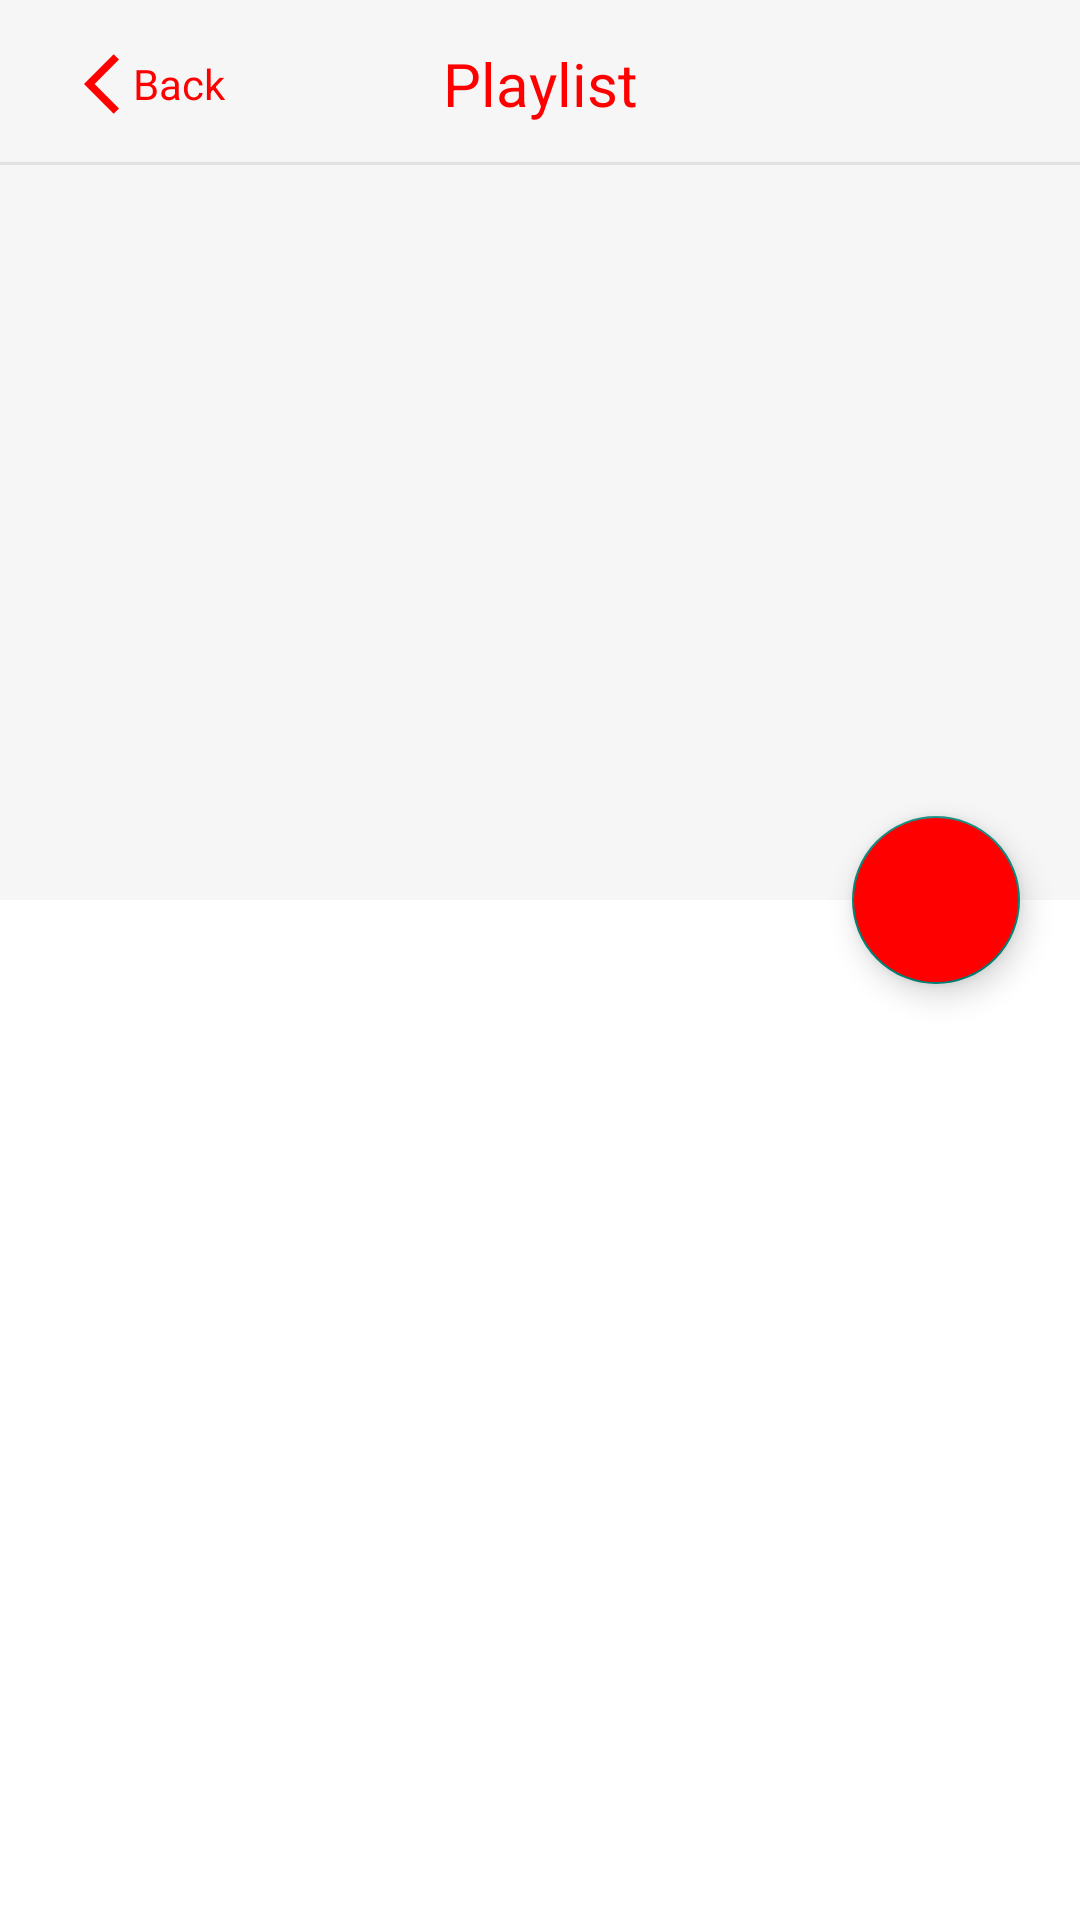

The Android layout XML behind this screen, and the referenced resources:
<!-- AndroidManifest.xml: activity theme Theme.YoutubeApi.NoActionBar -->
<!-- res/layout/activity_playlist_item.xml -->
<?xml version="1.0" encoding="utf-8"?>
<androidx.constraintlayout.widget.ConstraintLayout xmlns:android="http://schemas.android.com/apk/res/android"
    xmlns:app="http://schemas.android.com/apk/res-auto"
    android:layout_width="match_parent"
    android:layout_height="match_parent">

    <FrameLayout
        android:id="@+id/containerNoInternet"
        android:layout_width="match_parent"
        android:visibility="gone"
        android:layout_height="match_parent">

        <include
            android:id="@+id/includeNoInternet"
            layout="@layout/include_no_internet" />

    </FrameLayout>

    <androidx.coordinatorlayout.widget.CoordinatorLayout
        android:id="@+id/containerContent"
        android:layout_width="match_parent"
        android:layout_height="match_parent"
        android:background="@android:color/background_light"
        android:fitsSystemWindows="true">

        <com.google.android.material.appbar.AppBarLayout
            android:id="@+id/main.appbar"
            android:layout_width="match_parent"
            android:layout_height="300dp"
            android:fitsSystemWindows="true"
            android:theme="@style/ThemeOverlay.AppCompat.Dark.ActionBar">

            <com.google.android.material.appbar.CollapsingToolbarLayout
                android:id="@+id/main.collapsing"
                android:layout_width="match_parent"
                android:layout_height="match_parent"
                android:background="@color/light_gray"
                android:fitsSystemWindows="true"
                app:expandedTitleMarginEnd="64dp"
                app:expandedTitleMarginStart="48dp"
                app:layout_scrollFlags="scroll|exitUntilCollapsed">

                <LinearLayout
                    android:layout_width="match_parent"
                    android:layout_height="match_parent"
                    android:orientation="vertical">

                    <include
                        android:id="@+id/container_toolbar"
                        layout="@layout/custom_toolbar"
                        app:layout_constraintTop_toTopOf="parent"
                        app:layout_scrollFlags="scroll|snap" />

                    <TextView
                        android:id="@+id/tvTitle"
                        android:layout_width="wrap_content"
                        android:layout_height="wrap_content"
                        android:layout_marginHorizontal="16dp"
                        android:layout_marginTop="24dp"
                        android:layout_marginBottom="16dp"
                        android:textColor="@color/black"
                        android:textSize="24sp"
                        android:textStyle="bold" />

                    <TextView
                        android:id="@+id/tvDescription"
                        android:layout_width="wrap_content"
                        android:layout_height="wrap_content"
                        android:layout_marginHorizontal="16dp"
                        android:layout_marginBottom="16dp"
                        android:gravity="center_vertical"
                        android:textColor="@color/black"
                        android:textSize="16sp" />

                </LinearLayout>
            </com.google.android.material.appbar.CollapsingToolbarLayout>

        </com.google.android.material.appbar.AppBarLayout>

        <com.google.android.material.floatingactionbutton.FloatingActionButton
            android:layout_width="wrap_content"
            android:layout_height="wrap_content"
            android:layout_margin="20dp"
            android:backgroundTint="@color/red"
            android:contentDescription="@string/fab_button"
            android:src="@drawable/ic_baseline_play_arrow_24"
            android:tint="@color/white"
            app:layout_anchor="@id/main.appbar"
            app:layout_anchorGravity="bottom|right|end" />

        <androidx.recyclerview.widget.RecyclerView
            android:id="@+id/rvPlaylistItem"
            android:layout_width="match_parent"
            android:layout_height="wrap_content"
            app:layoutManager="androidx.recyclerview.widget.LinearLayoutManager"
            app:layout_behavior="@string/appbar_scrolling_view_behavior" />

    </androidx.coordinatorlayout.widget.CoordinatorLayout>

</androidx.constraintlayout.widget.ConstraintLayout>
<!-- res/layout/include_no_internet.xml (included above) -->
<?xml version="1.0" encoding="utf-8"?>
<androidx.constraintlayout.widget.ConstraintLayout xmlns:android="http://schemas.android.com/apk/res/android"
    xmlns:app="http://schemas.android.com/apk/res-auto"
    android:layout_width="match_parent"
    android:layout_height="match_parent">

    <ImageView
        android:id="@+id/ivNoInternet"
        android:layout_width="wrap_content"
        android:layout_height="wrap_content"
        android:layout_marginBottom="40dp"
        android:contentDescription="@string/no_internet_connection"
        android:src="@drawable/ic_no_internet"
        app:layout_constraintBottom_toBottomOf="parent"
        app:layout_constraintEnd_toEndOf="parent"
        app:layout_constraintStart_toStartOf="parent"
        app:layout_constraintTop_toTopOf="parent" />

    <TextView
        android:layout_width="wrap_content"
        android:layout_height="wrap_content"
        android:layout_marginTop="20dp"
        android:text="@string/no_internet_connection"
        android:textColor="@color/black"
        android:textSize="18sp"
        android:textStyle="bold"
        app:layout_constraintEnd_toEndOf="parent"
        app:layout_constraintStart_toStartOf="parent"
        app:layout_constraintTop_toBottomOf="@id/ivNoInternet" />

    <Button
        android:id="@+id/btnTryAgain"
        android:layout_width="match_parent"
        android:layout_height="wrap_content"
        android:layout_marginHorizontal="16dp"
        android:layout_marginBottom="32dp"
        android:backgroundTint="@color/red"
        android:text="@string/try_again"
        app:layout_constraintBottom_toBottomOf="parent" />

</androidx.constraintlayout.widget.ConstraintLayout>
<!-- res/layout/custom_toolbar.xml (included above) -->
<?xml version="1.0" encoding="utf-8"?>
<LinearLayout xmlns:android="http://schemas.android.com/apk/res/android"
    xmlns:app="http://schemas.android.com/apk/res-auto"
    android:layout_width="match_parent"
    android:layout_height="wrap_content">

    <androidx.appcompat.widget.Toolbar
        android:layout_width="match_parent"
        android:background="@drawable/bg_toolbar"
        android:layout_height="?attr/actionBarSize">

        <TextView
            android:id="@+id/tvToolbar"
            android:layout_width="wrap_content"
            android:layout_height="wrap_content"
            android:layout_gravity="center"
            android:text="@string/playlist"
            android:textColor="@color/red"
            android:textSize="20sp" />

        <TextView
            android:id="@+id/tvBack"
            android:drawablePadding="-8dp"
            android:layout_width="wrap_content"
            android:layout_height="match_parent"
            android:layout_gravity="center_vertical"
            android:gravity="center"
            android:paddingHorizontal="12dp"
            android:text="@string/back"
            android:textColor="@color/red"
            app:drawableStartCompat="@drawable/ic_back" />
    </androidx.appcompat.widget.Toolbar>

</LinearLayout>
<!-- resources referenced by this layout -->
<resources>
  <color name="black">#FF000000</color>
  <color name="light_gray">#F6F6F6</color>
  <color name="red">#FF0000</color>
  <color name="white">#FFFFFFFF</color>
  <!-- drawable bg_toolbar (drawable) -->
  <?xml version="1.0" encoding="utf-8"?>
  <layer-list xmlns:android="http://schemas.android.com/apk/res/android">
      <item android:top="-4dp" android:bottom="1dp" android:end="-4dp" android:start="-4dp">
          <shape android:shape="rectangle">
              <stroke android:width="1dp" android:color="@color/white_stroke"/>
          </shape>
      </item>
  </layer-list>
  <!-- drawable ic_back (drawable) -->
  <vector android:autoMirrored="true" android:height="24dp"
      android:tint="@color/red" android:viewportHeight="24"
      android:viewportWidth="24" android:width="24dp" xmlns:android="http://schemas.android.com/apk/res/android">
      <path android:fillColor="@android:color/white" android:pathData="M11.67,3.87L9.9,2.1 0,12l9.9,9.9 1.77,-1.77L3.54,12z"/>
  </vector>
  <string name="back">Back</string>
  <string name="fab_button">FAB button</string>
  <string name="no_internet_connection">No Internet Connection</string>
  <string name="playlist">Playlist</string>
  <string name="try_again">try again</string>
  <style name="Theme.YoutubeApi.NoActionBar">
          <item name="windowActionBar">false</item>
          <item name="windowNoTitle">true</item>
      </style>
  <color name="white_stroke">#E1E1E1</color>
</resources>
